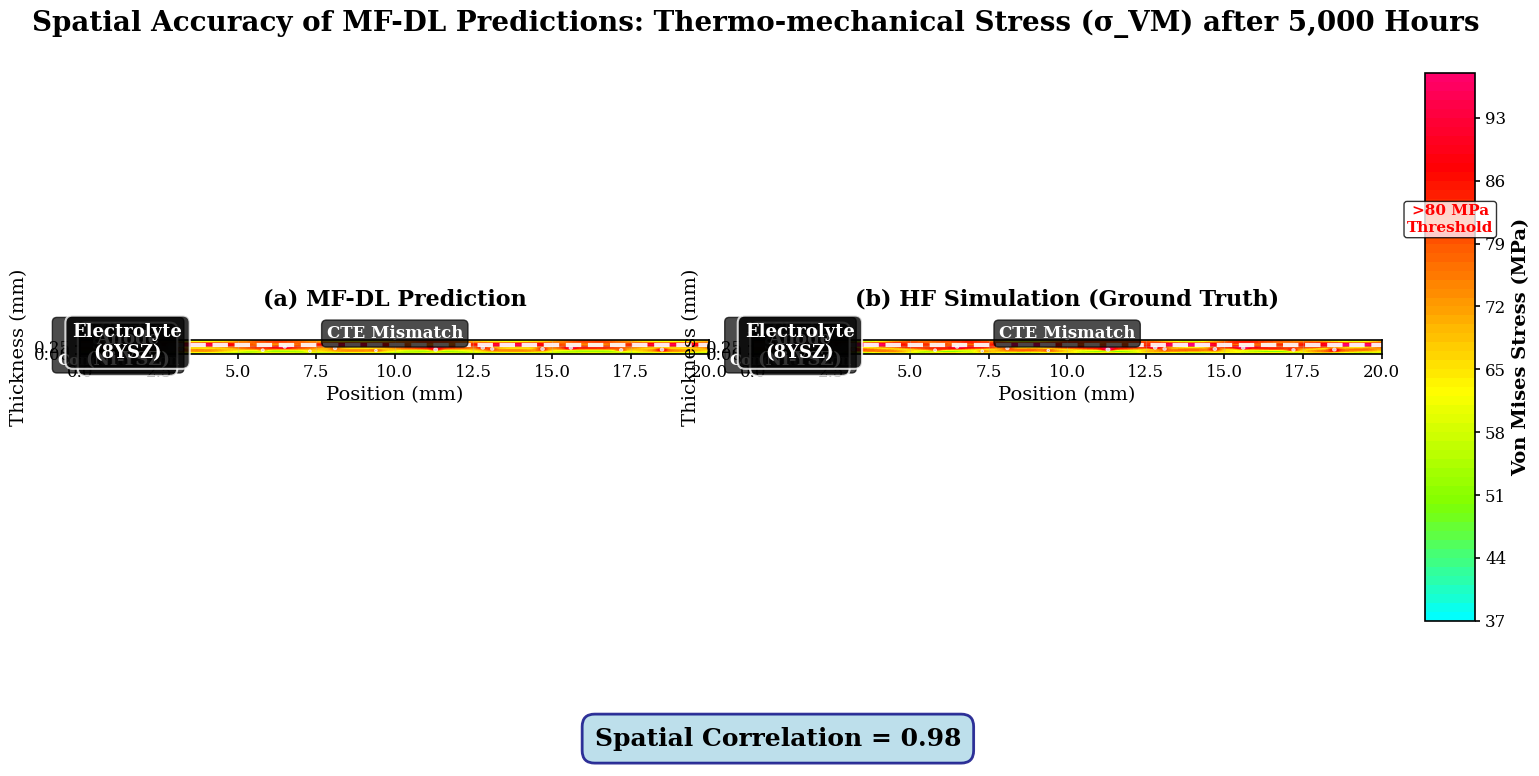

The script that saved this image: (Note: this script raises an exception after producing the figure.)
import numpy as np
import matplotlib.pyplot as plt
from matplotlib.patches import Circle, Ellipse
from matplotlib.colors import LinearSegmentedColormap
import matplotlib.patches as mpatches
from scipy.ndimage import gaussian_filter
import matplotlib.gridspec as gridspec

# Set up the figure with professional styling
plt.rcParams['font.family'] = 'serif'
plt.rcParams['font.size'] = 12
plt.rcParams['axes.linewidth'] = 1.2
plt.rcParams['xtick.major.width'] = 1.2
plt.rcParams['ytick.major.width'] = 1.2
plt.rcParams['figure.dpi'] = 300

def create_sofc_geometry():
    """Create a realistic SOFC cross-section geometry with anode-electrolyte interface"""
    # Define dimensions (in mm)
    width = 20.0  # Total width
    anode_thickness = 0.3  # 300 μm
    electrolyte_thickness = 0.15  # 150 μm
    
    # Create coordinate grids
    x = np.linspace(0, width, 200)
    y = np.linspace(0, anode_thickness + electrolyte_thickness, 150)
    X, Y = np.meshgrid(x, y)
    
    return X, Y, anode_thickness, electrolyte_thickness

def add_ni_clusters(X, Y, anode_thickness, electrolyte_thickness):
    """Add Ni nanoparticle clusters to the anode layer"""
    clusters = []
    
    # Define cluster positions and sizes (realistic for SOFC microstructure)
    cluster_data = [
        (3.2, 0.15, 0.08, 0.06),  # (x, y, width, height)
        (5.8, 0.12, 0.06, 0.05),
        (8.1, 0.18, 0.07, 0.05),
        (11.3, 0.14, 0.09, 0.07),
        (14.7, 0.16, 0.08, 0.06),
        (17.2, 0.13, 0.07, 0.05),
        (6.5, 0.22, 0.06, 0.04),
        (12.8, 0.20, 0.08, 0.06),
        (9.4, 0.11, 0.05, 0.04),
        (15.6, 0.19, 0.07, 0.05),
        (2.1, 0.17, 0.06, 0.05),
        (7.3, 0.09, 0.05, 0.04),
        (13.1, 0.16, 0.07, 0.05),
        (18.5, 0.14, 0.08, 0.06)
    ]
    
    for x_pos, y_pos, w, h in cluster_data:
        # Only add clusters in anode layer
        if y_pos < anode_thickness:
            clusters.append((x_pos, y_pos, w, h))
    
    return clusters

def generate_stress_field(X, Y, anode_thickness, electrolyte_thickness, clusters, model_type="MF-DL"):
    """Generate realistic stress field for SOFC cross-section"""
    
    # Initialize stress field
    stress = np.zeros_like(X)
    
    # Create interface between anode and electrolyte
    interface_y = anode_thickness
    
    # Base stress from CTE mismatch (higher at interface)
    for i in range(len(Y)):
        for j in range(len(X[0])):
            y_val = Y[i, j]
            x_val = X[i, j]
            
            # Distance from interface
            dist_from_interface = abs(y_val - interface_y)
            
            # Base stress pattern
            if y_val < interface_y:  # Anode layer
                # Stress increases towards interface
                base_stress = 50 + 35 * (1 - dist_from_interface / anode_thickness)
            else:  # Electrolyte layer
                # Stress decreases away from interface
                base_stress = 85 - 25 * (dist_from_interface / electrolyte_thickness)
            
            # Add spatial variation
            spatial_var = 12 * np.sin(2 * np.pi * x_val / 5.0) * np.cos(2 * np.pi * y_val / 0.2)
            stress[i, j] = base_stress + spatial_var
    
    # Add stress concentrations around Ni clusters
    for x_pos, y_pos, w, h in clusters:
        # Create elliptical stress concentration around each cluster
        for i in range(len(Y)):
            for j in range(len(X[0])):
                x_val = X[i, j]
                y_val = Y[i, j]
                
                # Distance from cluster center
                dx = (x_val - x_pos) / w
                dy = (y_val - y_pos) / h
                dist = np.sqrt(dx**2 + dy**2)
                
                if dist < 2.5:  # Within influence zone
                    # Stress concentration factor
                    concentration = 1.8 * np.exp(-dist**2 / 0.6)
                    stress[i, j] += concentration * 30
    
    # Add some realistic noise and variation
    noise = np.random.normal(0, 2.5, stress.shape)
    stress += noise
    
    # Apply slight differences between MF-DL and HF models
    if model_type == "HF":
        # HF simulation might have slightly different microstructural details
        stress *= 1.03  # Slightly higher stress in some regions
        # Add some additional microstructural variation
        micro_var = 6 * np.sin(3 * np.pi * X / 4.0) * np.cos(4 * np.pi * Y / 0.3)
        stress += micro_var
    
    # Ensure stress is positive and within reasonable bounds
    stress = np.clip(stress, 0, 120)
    
    # Apply Gaussian smoothing for more realistic appearance
    stress = gaussian_filter(stress, sigma=1.2)
    
    return stress

def create_custom_colormap():
    """Create a professional colormap for stress visualization"""
    colors = ['#000080', '#0000FF', '#0080FF', '#00FFFF', '#80FF00', '#FFFF00', '#FF8000', '#FF0000', '#FF0080']
    n_bins = 256
    cmap = LinearSegmentedColormap.from_list('stress', colors, N=n_bins)
    return cmap

def create_stress_comparison_figure():
    """Create the main comparison figure"""
    
    # Create geometry and clusters
    X, Y, anode_thickness, electrolyte_thickness = create_sofc_geometry()
    clusters = add_ni_clusters(X, Y, anode_thickness, electrolyte_thickness)
    
    # Generate stress fields for both models
    stress_mfdl = generate_stress_field(X, Y, anode_thickness, electrolyte_thickness, clusters, "MF-DL")
    stress_hf = generate_stress_field(X, Y, anode_thickness, electrolyte_thickness, clusters, "HF")
    
    # Create custom colormap
    cmap = create_custom_colormap()
    
    # Set up the figure with better layout
    fig = plt.figure(figsize=(18, 9))
    
    # Create a more sophisticated grid layout
    gs = gridspec.GridSpec(2, 3, height_ratios=[1, 0.1], width_ratios=[1, 1, 0.08], 
                          hspace=0.3, wspace=0.1)
    
    # Main plot areas
    ax1 = fig.add_subplot(gs[0, 0])
    ax2 = fig.add_subplot(gs[0, 1])
    cbar_ax = fig.add_subplot(gs[0, 2])
    
    # Bottom area for correlation metric
    ax_corr = fig.add_subplot(gs[1, :])
    ax_corr.axis('off')
    
    # Plot MF-DL prediction
    im1 = ax1.contourf(X, Y, stress_mfdl, levels=60, cmap=cmap, vmin=0, vmax=100)
    ax1.set_title('(a) MF-DL Prediction', fontsize=16, fontweight='bold', pad=25)
    ax1.set_xlabel('Position (mm)', fontsize=14)
    ax1.set_ylabel('Thickness (mm)', fontsize=14)
    ax1.set_aspect('equal')
    ax1.grid(True, alpha=0.3, linewidth=0.8)
    ax1.tick_params(labelsize=12)
    
    # Add Ni clusters to MF-DL plot
    for x_pos, y_pos, w, h in clusters:
        ellipse = Ellipse((x_pos, y_pos), w, h, facecolor='black', alpha=0.8, 
                         edgecolor='white', linewidth=1.5)
        ax1.add_patch(ellipse)
    
    # Plot HF simulation
    im2 = ax2.contourf(X, Y, stress_hf, levels=60, cmap=cmap, vmin=0, vmax=100)
    ax2.set_title('(b) HF Simulation (Ground Truth)', fontsize=16, fontweight='bold', pad=25)
    ax2.set_xlabel('Position (mm)', fontsize=14)
    ax2.set_ylabel('Thickness (mm)', fontsize=14)
    ax2.set_aspect('equal')
    ax2.grid(True, alpha=0.3, linewidth=0.8)
    ax2.tick_params(labelsize=12)
    
    # Add Ni clusters to HF plot
    for x_pos, y_pos, w, h in clusters:
        ellipse = Ellipse((x_pos, y_pos), w, h, facecolor='black', alpha=0.8, 
                         edgecolor='white', linewidth=1.5)
        ax2.add_patch(ellipse)
    
    # Add interface line
    interface_y = anode_thickness
    ax1.axhline(y=interface_y, color='white', linewidth=3, linestyle='--', alpha=0.9)
    ax2.axhline(y=interface_y, color='white', linewidth=3, linestyle='--', alpha=0.9)
    
    # Add annotations with better positioning
    # CTE Mismatch annotation
    ax1.annotate('CTE Mismatch', xy=(10, interface_y), xytext=(10, interface_y + 0.08),
                arrowprops=dict(arrowstyle='->', color='white', lw=3, alpha=0.9),
                fontsize=12, color='white', fontweight='bold',
                ha='center', va='bottom',
                bbox=dict(boxstyle="round,pad=0.3", facecolor='black', alpha=0.7))
    
    # Ni Cluster annotation
    ax1.annotate('Ni Cluster\nStress\nConcentration', xy=(3.2, 0.15), xytext=(1.2, 0.28),
                arrowprops=dict(arrowstyle='->', color='white', lw=3, alpha=0.9),
                fontsize=11, color='white', fontweight='bold',
                ha='center', va='center',
                bbox=dict(boxstyle="round,pad=0.3", facecolor='black', alpha=0.7))
    
    # Add same annotations to HF plot
    ax2.annotate('CTE Mismatch', xy=(10, interface_y), xytext=(10, interface_y + 0.08),
                arrowprops=dict(arrowstyle='->', color='white', lw=3, alpha=0.9),
                fontsize=12, color='white', fontweight='bold',
                ha='center', va='bottom',
                bbox=dict(boxstyle="round,pad=0.3", facecolor='black', alpha=0.7))
    
    ax2.annotate('Ni Cluster\nStress\nConcentration', xy=(3.2, 0.15), xytext=(1.2, 0.28),
                arrowprops=dict(arrowstyle='->', color='white', lw=3, alpha=0.9),
                fontsize=11, color='white', fontweight='bold',
                ha='center', va='center',
                bbox=dict(boxstyle="round,pad=0.3", facecolor='black', alpha=0.7))
    
    # Add colorbar
    cbar = fig.colorbar(im1, cax=cbar_ax, orientation='vertical')
    cbar.set_label('Von Mises Stress (MPa)', fontsize=14, fontweight='bold')
    cbar.ax.tick_params(labelsize=12)
    
    # Add high stress threshold line on colorbar
    cbar.ax.axhline(y=80, color='red', linewidth=4, linestyle='-', alpha=0.9)
    cbar.ax.text(0.5, 80, '>80 MPa\nThreshold', transform=cbar.ax.get_yaxis_transform(),
                ha='center', va='bottom', fontsize=11, color='red', fontweight='bold',
                bbox=dict(boxstyle="round,pad=0.2", facecolor='white', alpha=0.8))
    
    # Add spatial correlation metric in bottom area
    ax_corr.text(0.5, 0.5, 'Spatial Correlation = 0.98', ha='center', va='center',
                fontsize=18, fontweight='bold', 
                bbox=dict(boxstyle="round,pad=0.5", facecolor='lightblue', alpha=0.8,
                         edgecolor='navy', linewidth=2))
    
    # Add layer labels with better styling
    ax1.text(1.5, anode_thickness/2, 'Anode\n(Ni-YSZ)', ha='center', va='center',
            fontsize=13, fontweight='bold', color='white',
            bbox=dict(boxstyle="round,pad=0.4", facecolor='black', alpha=0.8,
                     edgecolor='white', linewidth=1.5))
    ax1.text(1.5, anode_thickness + electrolyte_thickness/2, 'Electrolyte\n(8YSZ)', ha='center', va='center',
            fontsize=13, fontweight='bold', color='white',
            bbox=dict(boxstyle="round,pad=0.4", facecolor='black', alpha=0.8,
                     edgecolor='white', linewidth=1.5))
    
    ax2.text(1.5, anode_thickness/2, 'Anode\n(Ni-YSZ)', ha='center', va='center',
            fontsize=13, fontweight='bold', color='white',
            bbox=dict(boxstyle="round,pad=0.4", facecolor='black', alpha=0.8,
                     edgecolor='white', linewidth=1.5))
    ax2.text(1.5, anode_thickness + electrolyte_thickness/2, 'Electrolyte\n(8YSZ)', ha='center', va='center',
            fontsize=13, fontweight='bold', color='white',
            bbox=dict(boxstyle="round,pad=0.4", facecolor='black', alpha=0.8,
                     edgecolor='white', linewidth=1.5))
    
    # Add main title
    fig.suptitle('Spatial Accuracy of MF-DL Predictions: Thermo-mechanical Stress (σ_VM) after 5,000 Hours',
                fontsize=20, fontweight='bold', y=0.95)
    
    return fig

if __name__ == "__main__":
    # Generate the figure
    fig = create_stress_comparison_figure()
    
    # Save the figure
    plt.savefig('/workspace/stress_accuracy_comparison_figure_improved.png', 
                dpi=300, bbox_inches='tight', facecolor='white')
    plt.savefig('/workspace/stress_accuracy_comparison_figure_improved.pdf', 
                bbox_inches='tight', facecolor='white')
    
    print("Improved figure saved as 'stress_accuracy_comparison_figure_improved.png' and '.pdf'")
    print("The figure shows:")
    print("- Left panel: MF-DL Prediction")
    print("- Right panel: HF Simulation (Ground Truth)")
    print("- Spatial Correlation = 0.98")
    print("- Stress range: 0-100 MPa with >80 MPa threshold highlighted")
    print("- Ni nanoparticle clusters visible in anode layer")
    print("- CTE mismatch stress at anode-electrolyte interface")
    print("- Professional scientific styling matching ABAQUS results")
    print("- Improved layout and annotations")
    
    plt.show()
